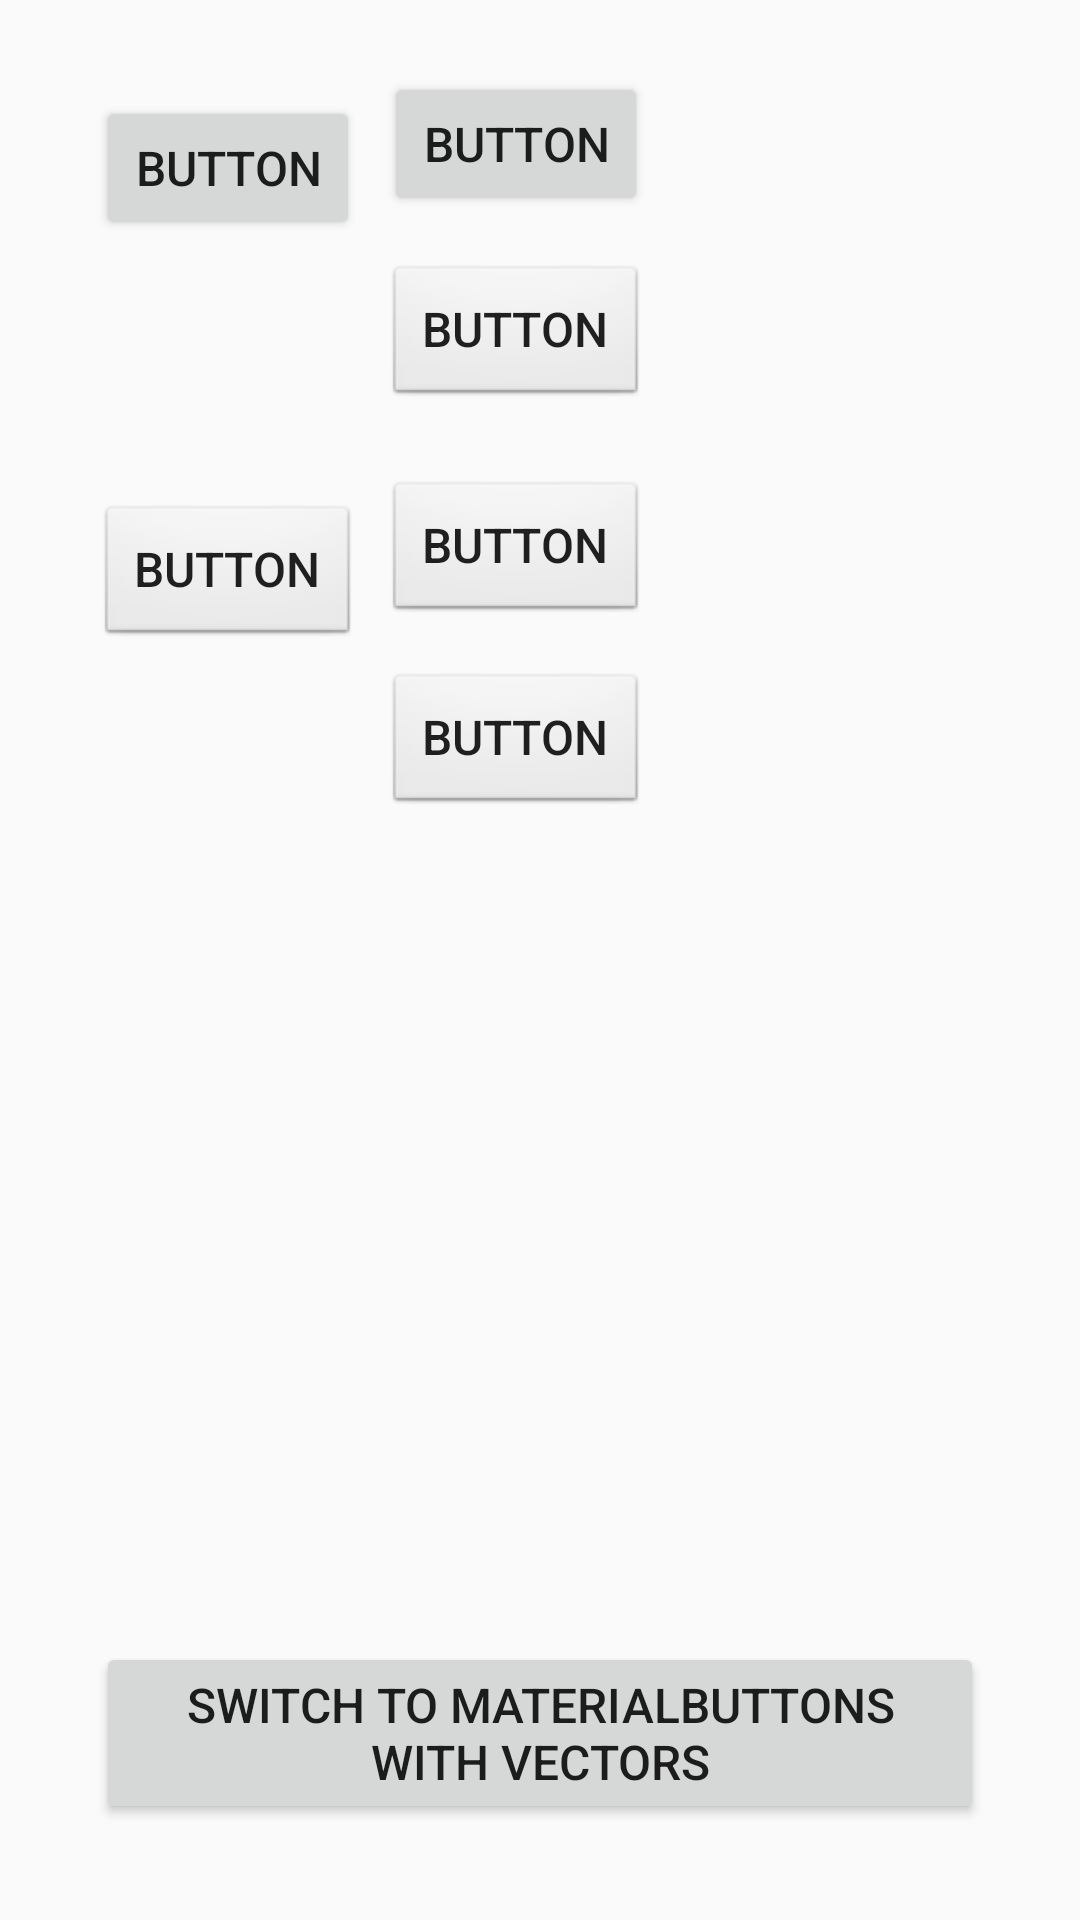

Here is an Android app screen rendered from its layout file. Give the layout XML and the strings, colors and styles it references.
<!-- AndroidManifest.xml: application theme AppTheme -->
<!-- res/layout/activity_main.xml -->
<?xml version="1.0" encoding="utf-8"?>

<androidx.coordinatorlayout.widget.CoordinatorLayout xmlns:android="http://schemas.android.com/apk/res/android"
    xmlns:app="http://schemas.android.com/apk/res-auto"
    xmlns:tools="http://schemas.android.com/tools"
    android:layout_width="match_parent"
    android:layout_height="match_parent"
    tools:context=".MainActivity"
    android:id="@+id/main_activity_window"
    >
    <androidx.constraintlayout.widget.ConstraintLayout
        android:layout_width="match_parent"
        android:layout_height="match_parent"
        >

        <Button
            android:id="@+id/button"
            android:layout_width="wrap_content"
            android:layout_height="wrap_content"
            android:layout_marginStart="32dp"
            android:layout_marginLeft="32dp"
            android:layout_marginTop="32dp"
            android:drawableTop="@drawable/ic_android_black_24dp"
            android:text="@string/button"
            app:layout_constraintStart_toStartOf="parent"
            app:layout_constraintTop_toTopOf="parent" />

        <Button
            android:id="@+id/button2"
            android:layout_width="wrap_content"
            android:layout_height="wrap_content"
            android:layout_marginStart="8dp"
            android:layout_marginLeft="8dp"
            android:layout_marginTop="24dp"
            android:drawableStart="@drawable/ic_android_black_24dp"
            android:drawableLeft="@drawable/ic_android_black_24dp"
            android:drawableTop="@drawable/ic_android_black_24dp"
            android:drawableEnd="@drawable/ic_android_black_24dp"
            android:drawableRight="@drawable/ic_android_black_24dp"
            android:drawableBottom="@drawable/ic_android_black_24dp"
            android:drawablePadding="@dimen/dim_vector_padd"
            android:text="@string/button"
            app:layout_constraintStart_toEndOf="@+id/button"
            app:layout_constraintTop_toTopOf="parent" />

        <Button
            android:id="@+id/button3"
            android:layout_width="wrap_content"
            android:layout_height="wrap_content"
            android:layout_marginStart="8dp"
            android:layout_marginLeft="8dp"
            android:layout_marginTop="16dp"
            android:background="@android:drawable/btn_default"
            android:drawableLeft="@drawable/ic_android_black_24dp"
            android:text="@string/button"
            app:layout_constraintStart_toEndOf="@+id/button"
            app:layout_constraintTop_toBottomOf="@+id/button2"
            android:drawableStart="@drawable/ic_android_black_24dp" />

        <include
            layout="@layout/content_main_activity"
            android:layout_width="wrap_content"
            android:layout_height="wrap_content"
            app:layout_constraintStart_toStartOf="parent"
            app:layout_constraintTop_toBottomOf="@+id/button3" />

        <Button
            android:id="@+id/ChangeActivity"
            android:layout_width="0dp"
            android:layout_height="wrap_content"
            android:layout_marginStart="32dp"
            android:layout_marginLeft="32dp"
            android:layout_marginEnd="32dp"
            android:layout_marginRight="32dp"
            android:layout_marginBottom="32dp"
            android:text="@string/switch_to_main2"
            app:layout_constraintBottom_toBottomOf="parent"
            app:layout_constraintEnd_toEndOf="parent"
            app:layout_constraintHorizontal_bias="0.6"
            app:layout_constraintStart_toStartOf="parent" />

    </androidx.constraintlayout.widget.ConstraintLayout>
</androidx.coordinatorlayout.widget.CoordinatorLayout>
<!-- res/layout/content_main_activity.xml (included above) -->
<?xml version="1.0" encoding="utf-8"?>

<androidx.constraintlayout.widget.ConstraintLayout xmlns:android="http://schemas.android.com/apk/res/android"
    xmlns:app="http://schemas.android.com/apk/res-auto"
    xmlns:tools="http://schemas.android.com/tools"
    android:layout_width="match_parent"
    android:layout_height="match_parent"
    tools:context=".MainActivity">

    <Button
        android:id="@+id/button"
        android:layout_width="wrap_content"
        android:layout_height="wrap_content"
        android:layout_marginStart="32dp"
        android:layout_marginLeft="32dp"
        android:layout_marginTop="32dp"
        android:background="@android:drawable/btn_default"
        android:drawableTop="@drawable/ic_announcement_black_24dp"
        android:text="@string/button"
        app:layout_constraintStart_toStartOf="parent"
        app:layout_constraintTop_toTopOf="parent" />

    <Button
        android:id="@+id/button2"
        android:layout_width="wrap_content"
        android:layout_height="wrap_content"
        android:layout_marginStart="8dp"
        android:layout_marginLeft="8dp"
        android:layout_marginTop="24dp"
        android:background="@android:drawable/btn_default"
        android:drawableStart="@drawable/ic_announcement_black_24dp"
        android:drawableLeft="@drawable/ic_announcement_black_24dp"
        android:drawableTop="@drawable/ic_announcement_black_24dp"
        android:drawableEnd="@drawable/ic_announcement_black_24dp"
        android:drawableRight="@drawable/ic_announcement_black_24dp"
        android:drawableBottom="@drawable/ic_announcement_black_24dp"
        android:drawablePadding="@dimen/dim_vector_padd"
        android:text="@string/button"
        app:layout_constraintStart_toEndOf="@+id/button"
        app:layout_constraintTop_toTopOf="parent" />

    <Button
        android:id="@+id/button3"
        android:layout_width="wrap_content"
        android:layout_height="wrap_content"
        android:layout_marginStart="8dp"
        android:layout_marginLeft="8dp"
        android:layout_marginTop="16dp"
        android:background="@android:drawable/btn_default"
        android:drawableLeft="@drawable/ic_announcement_black_24dp"
        android:text="@string/button"
        app:layout_constraintStart_toEndOf="@+id/button"
        app:layout_constraintTop_toBottomOf="@+id/button2" />

</androidx.constraintlayout.widget.ConstraintLayout>
<!-- resources referenced by this layout -->
<resources>
  <dimen name="dim_vector_padd">8dp</dimen>
  <string name="button">Button</string>
  <string name="switch_to_main2">Switch to MaterialButtons With Vectors</string>
  <style name="AppTheme" parent="Theme.AppCompat.Light.DarkActionBar">
          
          <item name="colorPrimary">@color/colorPrimary</item>
          <item name="colorPrimaryDark">@color/colorPrimaryDark</item>
          <item name="colorAccent">@color/colorAccent</item>
  
          <item name="android:textSize">16sp</item>
      </style>
  <!-- not gathered from this repository: default colours our renderer supplied (Android Studio template values) -->
  <color name="colorPrimary">#FF6200EE</color>
  <color name="colorPrimaryDark">#FF3700B3</color>
  <color name="colorAccent">#FF03DAC5</color>
</resources>
